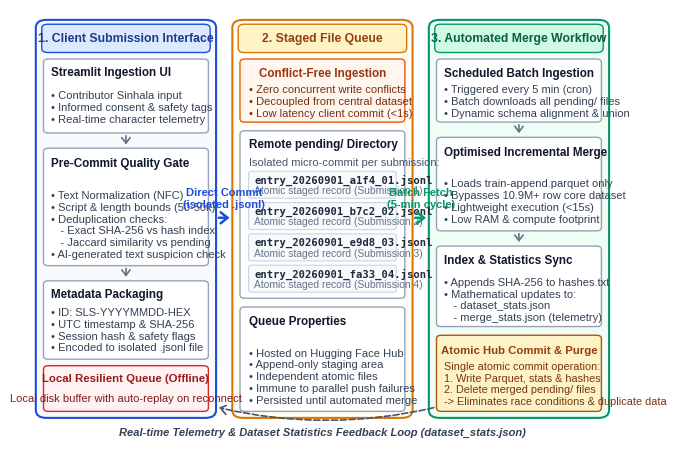

This chart was generated by the following Python code:
"""
Refined Figure 1 Generator for F1000Research
Guaranteed:
- Exact 2-column display width: 150 mm (5.91 inches)
- Strict compliance with F1000Research rule: text is at least 8.0pt at 150mm width
- Line width >= 1.0pt throughout
- Pure white background (#FFFFFF)
- Color mode: RGB
- Standard font: Liberation Sans (Helvetica/Arial clone), clean ASCII/standard bullets
- Zero missing glyph warnings
- Formats: EPS, PDF, SVG, TIFF (600 DPI uncompressed), PNG (600 DPI)
"""

import os
import matplotlib
matplotlib.use("Agg")
import matplotlib.pyplot as plt
import matplotlib.patches as patches
from matplotlib.patches import FancyBboxPatch

def generate_f1000_figure(output_dir="figures"):
    os.makedirs(output_dir, exist_ok=True)

    # 150 mm width = 5.9055 inches; 110 mm height = 4.33 inches
    fig_w_in = 5.91
    fig_h_in = 4.35
    fig = plt.figure(figsize=(fig_w_in, fig_h_in), dpi=300)
    ax = fig.add_axes([0, 0, 1, 1])
    ax.set_xlim(0, 100)
    ax.set_ylim(0, 100)
    ax.axis("off")

    fig.patch.set_facecolor("#FFFFFF")
    ax.set_facecolor("#FFFFFF")

    # Font setup
    font_family = "Liberation Sans"
    try:
        matplotlib.font_manager.findfont(font_family, fallback_to_default=False)
    except Exception:
        font_family = "DejaVu Sans"

    # Color Palette: Clean, professional, academic RGB palette
    c_bg_c1 = "#F8FAFC"      # Slate 50
    c_border_c1 = "#1D4ED8"  # Blue 700
    c_header_c1 = "#1E3A8A"  # Blue 900
    c_badge_c1 = "#DBEAFE"   # Blue 100

    c_bg_c2 = "#FFFDF5"      # Amber warm 50
    c_border_c2 = "#D97706"  # Amber 600
    c_header_c2 = "#92400E"  # Amber 900
    c_badge_c2 = "#FEF3C7"   # Amber 100

    c_bg_c3 = "#F0FDF4"      # Emerald 50
    c_border_c3 = "#059669"  # Emerald 600
    c_header_c3 = "#065F46"  # Emerald 900
    c_badge_c3 = "#D1FAE5"   # Emerald 100

    c_card_bg = "#FFFFFF"
    c_card_border = "#94A3B8"  # Slate 400
    c_text_main = "#0F172A"    # Slate 900
    c_text_sub = "#334155"     # Slate 700
    c_text_muted = "#475569"   # Slate 600

    def draw_box(x, y, w, h, bg, border, lw=1.2, radius=1.2):
        patch = FancyBboxPatch(
            (x, y), w, h,
            boxstyle=f"round,pad=0,rounding_size={radius}",
            linewidth=lw,
            edgecolor=border,
            facecolor=bg,
            zorder=2
        )
        ax.add_patch(patch)
        return patch

    # -------------------------------------------------------------
    # 1. COMPONENT 1: Client Submission Interface (Streamlit)
    # -------------------------------------------------------------
    draw_box(1.5, 6.0, 30.5, 91.5, c_bg_c1, c_border_c1, lw=1.5, radius=1.8)

    # Component Header Badge (Font 8.8pt bold)
    draw_box(2.5, 90.0, 28.5, 6.5, c_badge_c1, c_border_c1, lw=1.0, radius=1.0)
    ax.text(16.75, 93.3, "1. Client Submission Interface", fontsize=8.8, fontweight="bold",
            color=c_header_c1, family=font_family, ha="center", va="center", zorder=5)

    # Sub-card 1.1: Web Ingestion
    draw_box(2.8, 71.5, 27.9, 17.0, c_card_bg, c_card_border, lw=1.0, radius=0.8)
    ax.text(4.0, 84.8, "Streamlit Ingestion UI", fontsize=8.4, fontweight="bold", color=c_text_main, family=font_family)
    t1_1 = (
        "• Contributor Sinhala input\n"
        "• Informed consent & safety tags\n"
        "• Real-time character telemetry"
    )
    ax.text(4.0, 74.0, t1_1, fontsize=8.0, color=c_text_sub, family=font_family, linespacing=1.25)

    # Down arrow
    ax.annotate("", xy=(16.75, 68.2), xytext=(16.75, 71.5),
                arrowprops=dict(arrowstyle="->,head_width=0.3,head_length=0.4", lw=1.2, color="#64748B"), zorder=4)

    # Sub-card 1.2: Multi-Tier Pre-Validation
    draw_box(2.8, 41.0, 27.9, 27.0, c_card_bg, c_card_border, lw=1.0, radius=0.8)
    ax.text(4.0, 64.0, "Pre-Commit Quality Gate", fontsize=8.4, fontweight="bold", color=c_text_main, family=font_family)
    t1_2 = (
        "• Text Normalization (NFC)\n"
        "• Script & length bounds (50-50k)\n"
        "• Deduplication checks:\n"
        "   - Exact SHA-256 vs hash index\n"
        "   - Jaccard similarity vs pending\n"
        "• AI-generated text suspicion check"
    )
    ax.text(4.0, 43.0, t1_2, fontsize=8.0, color=c_text_sub, family=font_family, linespacing=1.22)

    # Down arrow
    ax.annotate("", xy=(16.75, 37.8), xytext=(16.75, 41.0),
                arrowprops=dict(arrowstyle="->,head_width=0.3,head_length=0.4", lw=1.2, color="#64748B"), zorder=4)

    # Sub-card 1.3: Serialization & Packaging
    draw_box(2.8, 19.5, 27.9, 18.0, c_card_bg, c_card_border, lw=1.0, radius=0.8)
    ax.text(4.0, 33.8, "Metadata Packaging", fontsize=8.4, fontweight="bold", color=c_text_main, family=font_family)
    t1_3 = (
        "• ID: SLS-YYYYMMDD-HEX\n"
        "• UTC timestamp & SHA-256\n"
        "• Session hash & safety flags\n"
        "• Encoded to isolated .jsonl file"
    )
    ax.text(4.0, 21.5, t1_3, fontsize=8.0, color=c_text_sub, family=font_family, linespacing=1.22)

    # Sub-card 1.4: Resilient Local Fallback (Bottom)
    draw_box(2.8, 7.5, 27.9, 10.5, "#FEF2F2", "#DC2626", lw=1.0, radius=0.8)
    ax.text(16.75, 14.5, "Local Resilient Queue (Offline)", fontsize=8.2, fontweight="bold", color="#991B1B", ha="center", family=font_family)
    ax.text(16.75, 9.8, "Local disk buffer with auto-replay on reconnect", fontsize=8.0, color="#7F1D1D", ha="center", family=font_family)


    # -------------------------------------------------------------
    # 2. COMPONENT 2: Fault-Tolerant Staged File Queue (HF Hub)
    # -------------------------------------------------------------
    draw_box(34.75, 6.0, 30.5, 91.5, c_bg_c2, c_border_c2, lw=1.5, radius=1.8)

    # Component Header Badge (Font 8.8pt bold)
    draw_box(35.75, 90.0, 28.5, 6.5, c_badge_c2, c_border_c2, lw=1.0, radius=1.0)
    ax.text(50.0, 93.3, "2. Staged File Queue", fontsize=8.8, fontweight="bold",
            color=c_header_c2, family=font_family, ha="center", va="center", zorder=5)

    # Sub-card 2.1: Architectural Guarantee
    draw_box(36.05, 74.0, 27.9, 14.5, "#FFF7ED", "#EA580C", lw=1.0, radius=0.8)
    ax.text(50.0, 84.5, "Conflict-Free Ingestion", fontsize=8.4, fontweight="bold", color="#9A3412", ha="center", family=font_family)
    t2_1 = (
        "• Zero concurrent write conflicts\n"
        "• Decoupled from central dataset\n"
        "• Low latency client commit (<1s)"
    )
    ax.text(37.5, 75.5, t2_1, fontsize=8.0, color="#7C2D12", family=font_family, linespacing=1.25)

    # Sub-card 2.2: Staged Directory Buffer (Visual representation)
    draw_box(36.05, 33.5, 27.9, 38.5, c_card_bg, c_card_border, lw=1.0, radius=0.8)
    ax.text(37.5, 68.2, "Remote pending/ Directory", fontsize=8.4, fontweight="bold", color=c_text_main, family=font_family)
    ax.text(37.5, 64.2, "Isolated micro-commit per submission:", fontsize=8.0, color=c_text_muted, family=font_family)

    # Mock file representation
    files = [
        ("entry_20260901_a1f4_01.jsonl", "Submission 1"),
        ("entry_20260901_b7c2_02.jsonl", "Submission 2"),
        ("entry_20260901_e9d8_03.jsonl", "Submission 3"),
        ("entry_20260901_fa33_04.jsonl", "Submission 4"),
    ]
    cur_y = 56.5
    for fn, sub_lbl in files:
        draw_box(37.5, cur_y, 25.0, 6.2, "#F8FAFC", "#CBD5E1", lw=0.8, radius=0.5)
        ax.text(38.5, cur_y + 3.6, fn, fontsize=7.6, family="monospace", fontweight="bold", color="#1E293B")
        ax.text(38.5, cur_y + 1.2, f"Atomic staged record ({sub_lbl})", fontsize=7.4, family=font_family, color="#64748B")
        cur_y -= 7.2

    # Sub-card 2.3: Staging Properties
    draw_box(36.05, 7.5, 27.9, 24.0, c_card_bg, c_card_border, lw=1.0, radius=0.8)
    ax.text(37.5, 27.5, "Queue Properties", fontsize=8.4, fontweight="bold", color=c_text_main, family=font_family)
    t2_3 = (
        "• Hosted on Hugging Face Hub\n"
        "• Append-only staging area\n"
        "• Independent atomic files\n"
        "• Immune to parallel push failures\n"
        "• Persisted until automated merge"
    )
    ax.text(37.5, 9.5, t2_3, fontsize=8.0, color=c_text_sub, family=font_family, linespacing=1.22)


    # -------------------------------------------------------------
    # 3. COMPONENT 3: Automated Merge Workflow (GitHub Actions)
    # -------------------------------------------------------------
    draw_box(68.0, 6.0, 30.5, 91.5, c_bg_c3, c_border_c3, lw=1.5, radius=1.8)

    # Component Header Badge (Font 8.8pt bold)
    draw_box(69.0, 90.0, 28.5, 6.5, c_badge_c3, c_border_c3, lw=1.0, radius=1.0)
    ax.text(83.25, 93.3, "3. Automated Merge Workflow", fontsize=8.8, fontweight="bold",
            color=c_header_c3, family=font_family, ha="center", va="center", zorder=5)

    # Sub-card 3.1: Scheduled Execution
    draw_box(69.3, 74.0, 27.9, 14.5, c_card_bg, c_card_border, lw=1.0, radius=0.8)
    ax.text(70.5, 84.5, "Scheduled Batch Ingestion", fontsize=8.4, fontweight="bold", color=c_text_main, family=font_family)
    t3_1 = (
        "• Triggered every 5 min (cron)\n"
        "• Batch downloads all pending/ files\n"
        "• Dynamic schema alignment & union"
    )
    ax.text(70.5, 75.5, t3_1, fontsize=8.0, color=c_text_sub, family=font_family, linespacing=1.25)

    # Down arrow
    ax.annotate("", xy=(83.25, 70.8), xytext=(83.25, 74.0),
                arrowprops=dict(arrowstyle="->,head_width=0.3,head_length=0.4", lw=1.2, color="#64748B"), zorder=4)

    # Sub-card 3.2: Incremental Parquet Append
    draw_box(69.3, 49.0, 27.9, 21.5, c_card_bg, c_card_border, lw=1.0, radius=0.8)
    ax.text(70.5, 66.5, "Optimised Incremental Merge", fontsize=8.4, fontweight="bold", color=c_text_main, family=font_family)
    t3_2 = (
        "• Loads train-append.parquet only\n"
        "• Bypasses 10.9M+ row core dataset\n"
        "• Lightweight execution (<15s)\n"
        "• Low RAM & compute footprint"
    )
    ax.text(70.5, 51.0, t3_2, fontsize=8.0, color=c_text_sub, family=font_family, linespacing=1.25)

    # Down arrow
    ax.annotate("", xy=(83.25, 45.8), xytext=(83.25, 49.0),
                arrowprops=dict(arrowstyle="->,head_width=0.3,head_length=0.4", lw=1.2, color="#64748B"), zorder=4)

    # Sub-card 3.3: Index & Telemetry Sync
    draw_box(69.3, 27.0, 27.9, 18.5, c_card_bg, c_card_border, lw=1.0, radius=0.8)
    ax.text(70.5, 41.5, "Index & Statistics Sync", fontsize=8.4, fontweight="bold", color=c_text_main, family=font_family)
    t3_3 = (
        "• Appends SHA-256 to hashes.txt\n"
        "• Mathematical updates to:\n"
        "   - dataset_stats.json\n"
        "   - merge_stats.json (telemetry)"
    )
    ax.text(70.5, 28.5, t3_3, fontsize=8.0, color=c_text_sub, family=font_family, linespacing=1.22)

    # Sub-card 3.4: Atomic Multi-Operation Commit
    draw_box(69.3, 7.5, 27.9, 17.5, "#FEF3C7", "#B45309", lw=1.0, radius=0.8)
    ax.text(83.25, 21.0, "Atomic Hub Commit & Purge", fontsize=8.2, fontweight="bold", color="#92400E", ha="center", family=font_family)
    t3_4 = (
        "Single atomic commit operation:\n"
        "1. Write Parquet, stats & hashes\n"
        "2. Delete merged pending/ files\n"
        "-> Eliminates race conditions & duplicate data"
    )
    ax.text(70.5, 9.2, t3_4, fontsize=7.8, color="#78350F", family=font_family, linespacing=1.2)


    # -------------------------------------------------------------
    # Horizontal Inter-Component Connectors
    # -------------------------------------------------------------
    # Connector 1 -> 2 (Client to Queue)
    ax.annotate("", xy=(34.75, 52.0), xytext=(32.0, 52.0),
                arrowprops=dict(arrowstyle="->,head_width=0.4,head_length=0.5", lw=1.8, color=c_border_c1), zorder=10)
    ax.text(33.37, 54.5, "Direct Commit\n(isolated .jsonl)", fontsize=8.0, fontweight="bold",
            color=c_border_c1, ha="center", family=font_family)

    # Connector 2 -> 3 (Queue to Merge)
    ax.annotate("", xy=(68.0, 52.0), xytext=(65.25, 52.0),
                arrowprops=dict(arrowstyle="->,head_width=0.4,head_length=0.5", lw=1.8, color=c_border_c3), zorder=10)
    ax.text(66.62, 54.5, "Batch Fetch\n(5-min cycle)", fontsize=8.0, fontweight="bold",
            color=c_border_c3, ha="center", family=font_family)

    # Feedback loop: Stats back to Client
    feedback_arrow = patches.FancyArrowPatch(
        (69.3, 8.5), (32.0, 8.5),
        connectionstyle="arc3,rad=-0.12",
        arrowstyle="->,head_width=3.5,head_length=5",
        color="#475569",
        linestyle="--",
        linewidth=1.2,
        zorder=10
    )
    ax.add_patch(feedback_arrow)
    ax.text(50.0, 2.2, "Real-time Telemetry & Dataset Statistics Feedback Loop (dataset_stats.json)",
            fontsize=8.0, color="#334155", ha="center", family=font_family, fontweight="bold", style="italic")

    # -------------------------------------------------------------
    # Format Exports (strictly meeting F1000Research guidelines)
    # -------------------------------------------------------------
    print("Generating figures strictly adhering to F1000Research specifications...")
    
    # 1. EPS Vector (Primary recommended line art format)
    eps_path = os.path.join(output_dir, "figure1_pipeline_architecture.eps")
    fig.savefig(eps_path, format="eps", bbox_inches="tight", facecolor="#FFFFFF")
    print(f"✓ Saved EPS: {eps_path}")

    # 2. PDF Vector
    pdf_path = os.path.join(output_dir, "figure1_pipeline_architecture.pdf")
    fig.savefig(pdf_path, format="pdf", bbox_inches="tight", facecolor="#FFFFFF")
    print(f"✓ Saved PDF: {pdf_path}")

    # 3. SVG Vector
    svg_path = os.path.join(output_dir, "figure1_pipeline_architecture.svg")
    fig.savefig(svg_path, format="svg", bbox_inches="tight", facecolor="#FFFFFF")
    print(f"✓ Saved SVG: {svg_path}")

    # 4. Uncompressed TIFF at 600 DPI (Strict F1000 standard)
    tiff_path = os.path.join(output_dir, "figure1_pipeline_architecture.tiff")
    fig.savefig(tiff_path, format="tiff", dpi=600, bbox_inches="tight", facecolor="#FFFFFF", pil_kwargs={"compression": None})
    print(f"✓ Saved Uncompressed TIFF (600 DPI): {tiff_path}")

    # 5. High-resolution PNG (600 DPI) for document review / web rendering
    png_path = os.path.join(output_dir, "figure1_pipeline_architecture.png")
    fig.savefig(png_path, format="png", dpi=600, bbox_inches="tight", facecolor="#FFFFFF")
    print(f"✓ Saved High-Res PNG (600 DPI): {png_path}")

    plt.close(fig)

if __name__ == "__main__":
    generate_f1000_figure()
